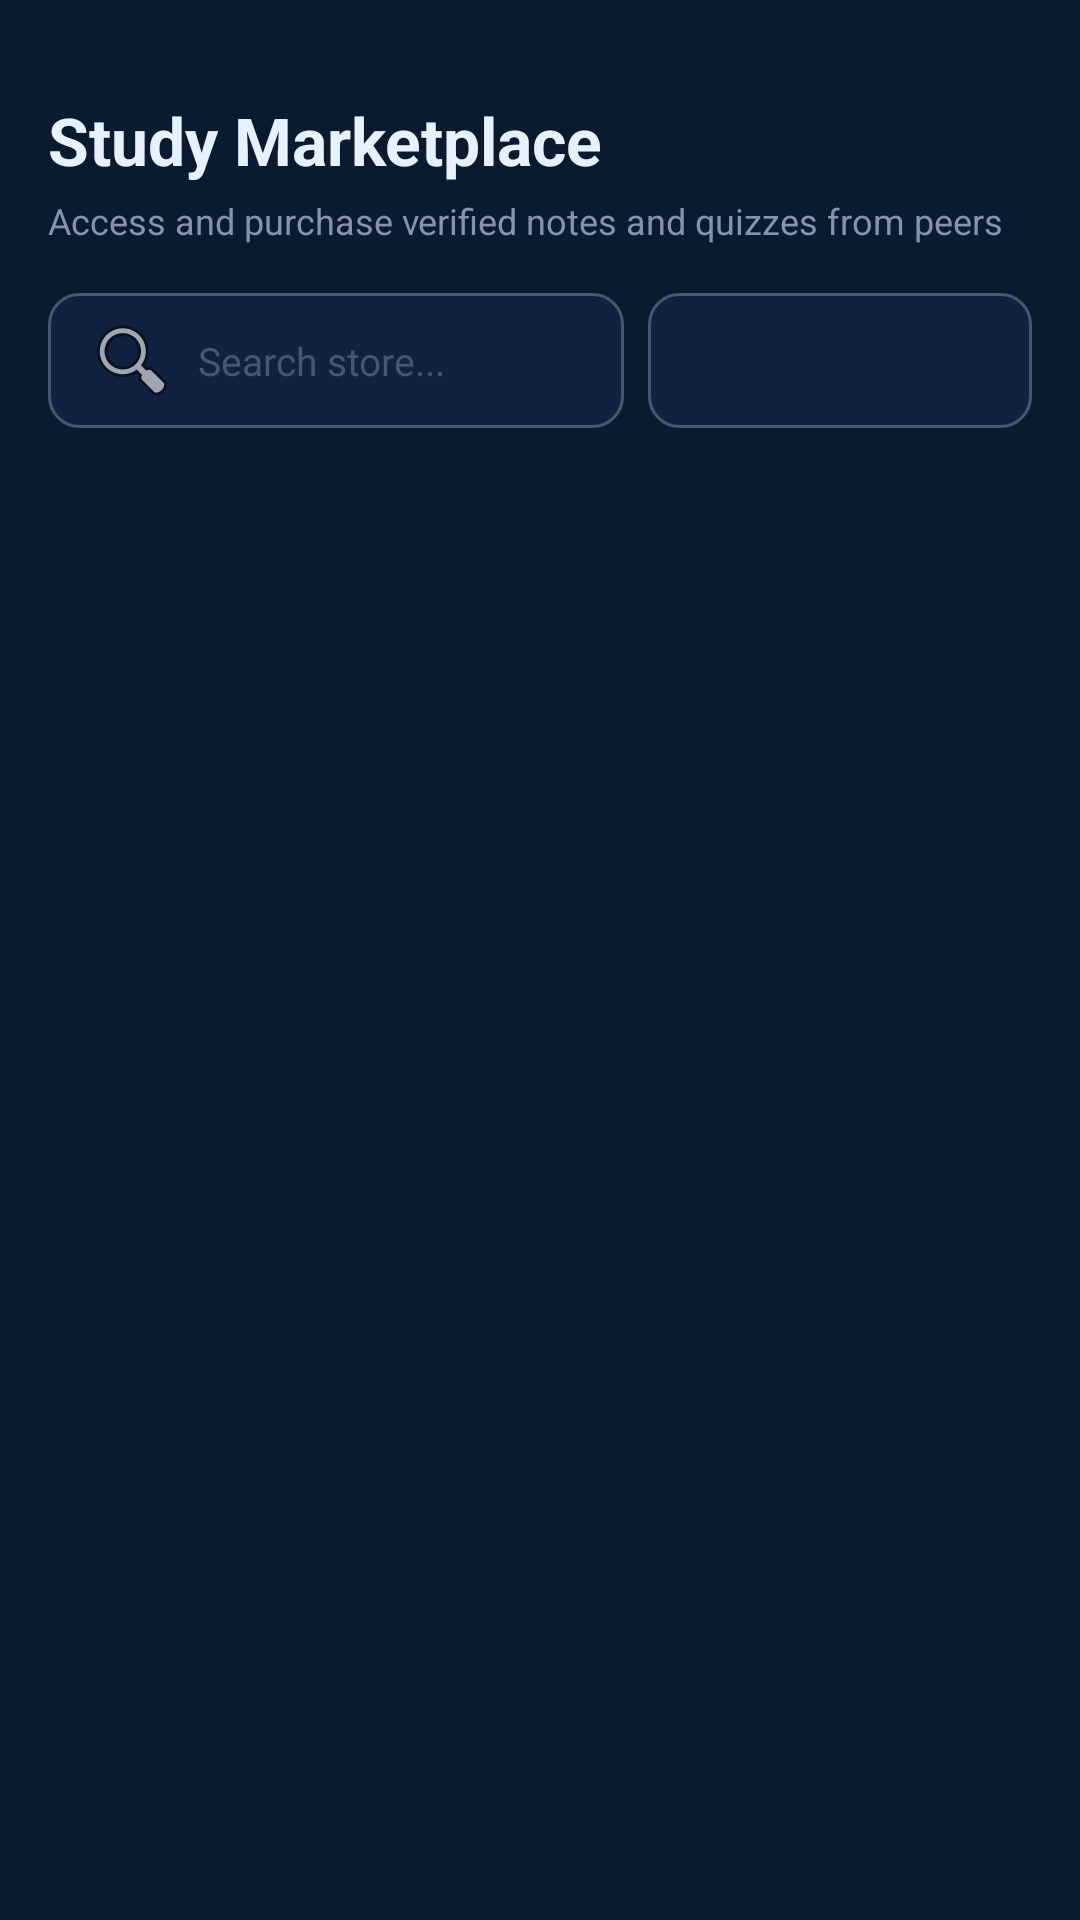

Reconstruct the res/layout file that produces this screen, plus the resources it refers to.
<!-- AndroidManifest.xml: application theme Theme.Successtudy -->
<!-- res/layout/fragment_marketplace.xml -->
<?xml version="1.0" encoding="utf-8"?>
<LinearLayout xmlns:android="http://schemas.android.com/apk/res/android"
    android:layout_width="match_parent"
    android:layout_height="match_parent"
    android:orientation="vertical"
    android:background="@color/bg_dark"
    android:padding="16dp">

    <TextView
        android:layout_width="wrap_content"
        android:layout_height="wrap_content"
        android:text="Study Marketplace"
        android:textColor="@color/text_primary"
        android:textSize="22sp"
        android:textStyle="bold"
        android:layout_marginTop="16dp" />

    <TextView
        android:layout_width="wrap_content"
        android:layout_height="wrap_content"
        android:text="Access and purchase verified notes and quizzes from peers"
        android:textColor="@color/text_secondary"
        android:textSize="12sp"
        android:layout_marginTop="4dp" />

    
    <LinearLayout
        android:layout_width="match_parent"
        android:layout_height="wrap_content"
        android:orientation="horizontal"
        android:layout_marginTop="16dp"
        android:weightSum="3"
        android:gravity="center_vertical">

        <EditText
            android:id="@+id/etMarketSearch"
            android:layout_width="0dp"
            android:layout_height="45dp"
            android:layout_weight="1.8"
            android:background="@drawable/bg_rounded_card"
            android:hint="Search store..."
            android:textColorHint="@color/text_muted"
            android:textColor="@color/text_primary"
            android:paddingHorizontal="12dp"
            android:textSize="13sp"
            android:drawableStart="@android:drawable/ic_menu_search"
            android:drawablePadding="6dp" />

        <Spinner
            android:id="@+id/spMarketFilterSubject"
            android:layout_width="0dp"
            android:layout_height="45dp"
            android:layout_weight="1.2"
            android:layout_marginStart="8dp"
            android:background="@drawable/bg_rounded_card"
            android:paddingHorizontal="8dp" />
    </LinearLayout>

    
    <androidx.recyclerview.widget.RecyclerView
        android:id="@+id/rvMarketItems"
        android:layout_width="match_parent"
        android:layout_height="0dp"
        android:layout_weight="1"
        android:layout_marginTop="16dp" />

</LinearLayout>
<!-- resources referenced by this layout -->
<resources>
  <color name="bg_dark">#0A1A2F</color>
  <color name="text_muted">#495670</color>
  <color name="text_primary">#E6F1FF</color>
  <color name="text_secondary">#8892B0</color>
  <!-- drawable bg_rounded_card (drawable) -->
  <?xml version="1.0" encoding="utf-8"?>
  <shape xmlns:android="http://schemas.android.com/apk/res/android">
      <solid android:color="@color/bg_card" />
      <corners android:radius="10dp" />
      <stroke android:width="1dp" android:color="@color/text_muted" />
  </shape>
  <style name="Theme.Successtudy" parent="Theme.MaterialComponents.NoActionBar">
          
          <item name="colorPrimary">@color/bg_darker</item>
          <item name="colorPrimaryVariant">@color/bg_dark</item>
          <item name="colorOnPrimary">@color/white</item>
          
          
          <item name="colorSecondary">@color/teal_primary</item>
          <item name="colorSecondaryVariant">@color/teal_glow</item>
          <item name="colorOnSecondary">@color/bg_darker</item>
          
          
          <item name="android:statusBarColor">@color/bg_darker</item>
          <item name="android:windowBackground">@color/bg_dark</item>
          
          
          <item name="android:textColorPrimary">@color/text_primary</item>
          <item name="android:textColorSecondary">@color/text_secondary</item>
          
          
          <item name="bottomNavigationStyle">@style/CustomBottomNavigation</item>
      </style>
  <color name="bg_card">#112240</color>
  <color name="bg_darker">#020C1B</color>
  <color name="white">#FFFFFFFF</color>
  <color name="teal_primary">#00BFA6</color>
  <color name="teal_glow">#64FFDA</color>
  <style name="CustomBottomNavigation" parent="Widget.Design.BottomNavigationView">
          <item name="backgroundTint">@color/bg_darker</item>
          <item name="itemIconTint">@color/bottom_nav_colors</item>
          <item name="itemTextColor">@color/bottom_nav_colors</item>
          <item name="itemRippleColor">@color/teal_glow</item>
      </style>
</resources>
